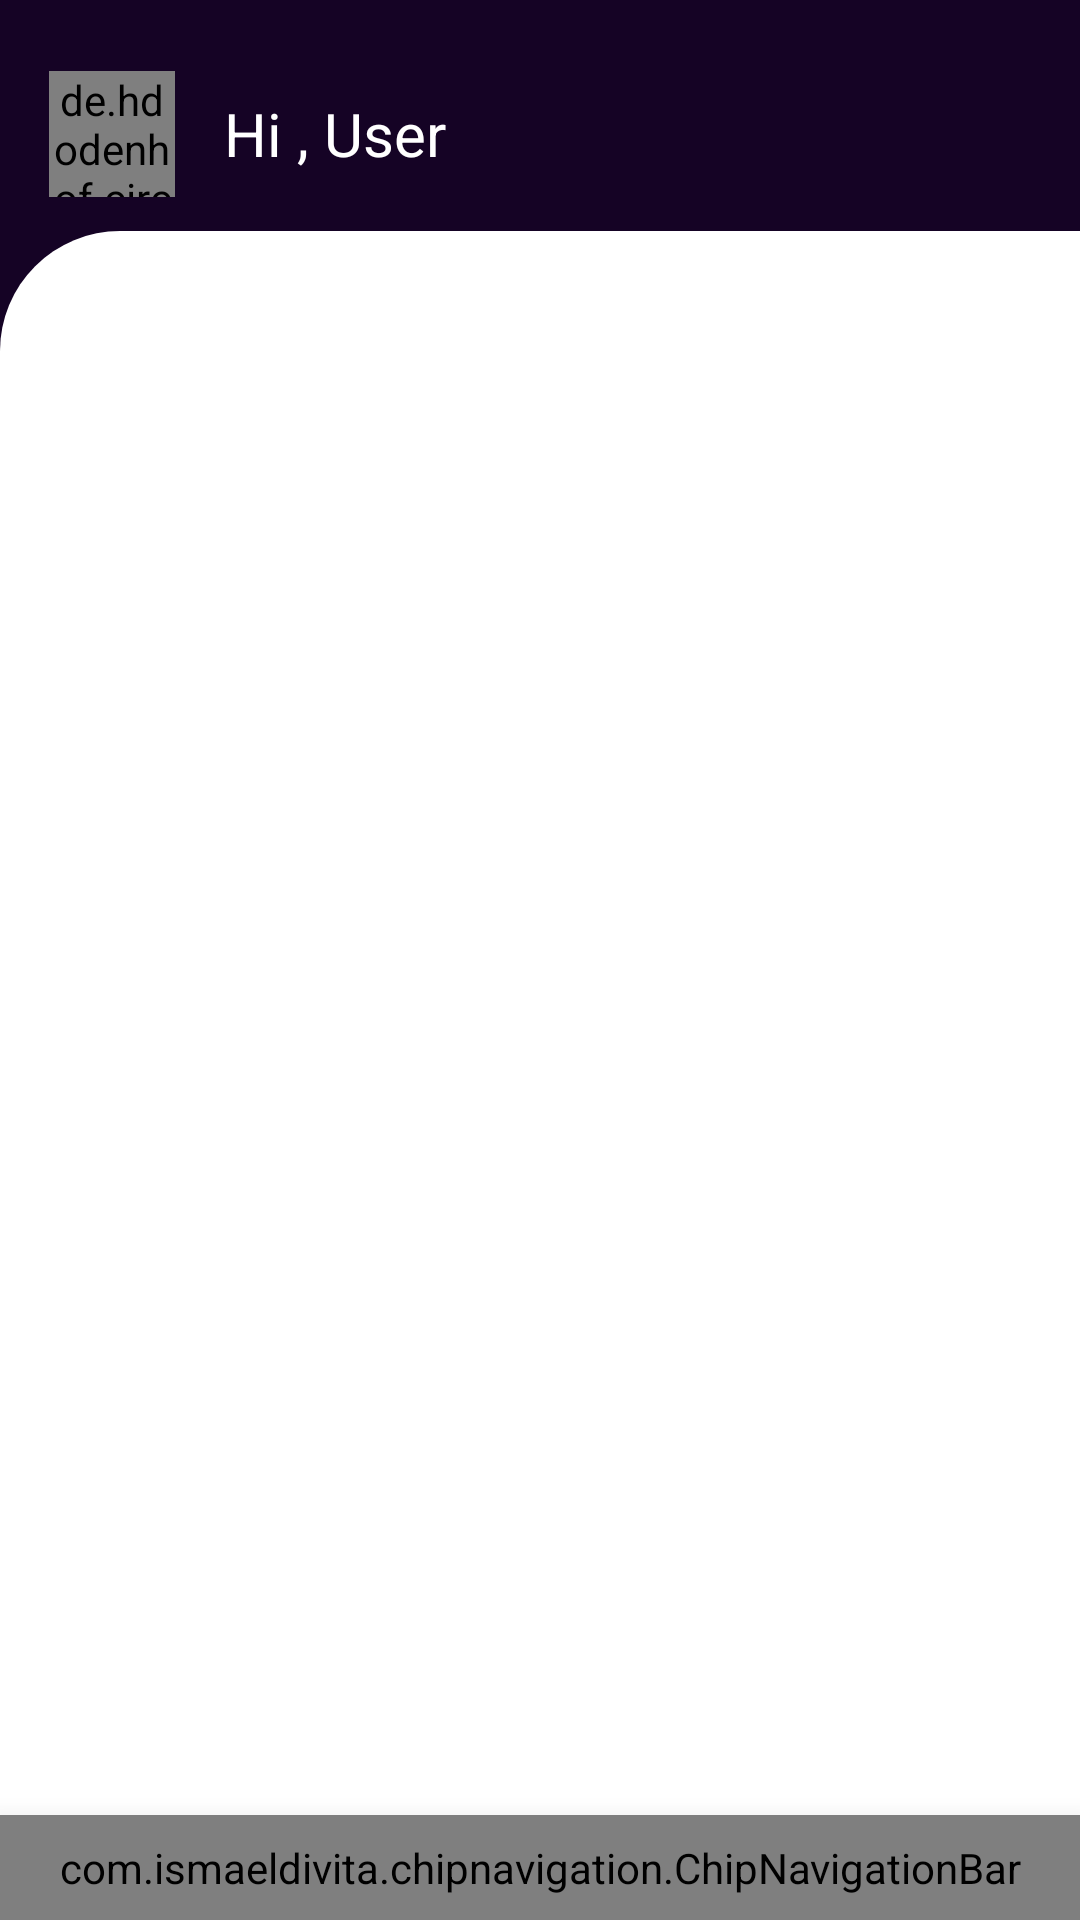

The Android layout XML behind this screen, and the referenced resources:
<!-- AndroidManifest.xml: application theme AppTheme -->
<!-- res/layout/activity_main.xml -->
<?xml version="1.0" encoding="utf-8"?>
<androidx.constraintlayout.widget.ConstraintLayout xmlns:android="http://schemas.android.com/apk/res/android"
    xmlns:app="http://schemas.android.com/apk/res-auto"
    xmlns:tools="http://schemas.android.com/tools"
    android:layout_width="match_parent"
    android:layout_height="match_parent"
    android:background="#150325"
    tools:context=".Activities.MainActivity">

    <LinearLayout
        android:layout_width="0dp"
        android:layout_height="0dp"
        android:orientation="vertical"
        android:weightSum="10"
        app:layout_constraintBottom_toBottomOf="parent"
        app:layout_constraintEnd_toEndOf="parent"
        app:layout_constraintStart_toStartOf="parent"
        app:layout_constraintTop_toTopOf="parent">


        <androidx.constraintlayout.widget.ConstraintLayout
            android:layout_width="match_parent"
            android:layout_height="match_parent"
            android:layout_weight="8.8">

            <de.hdodenhof.circleimageview.CircleImageView
                android:id="@+id/userPhoto"
                android:layout_width="42dp"
                android:layout_height="42dp"
                android:src="@drawable/user_photo"
                app:civ_border_color="#fff"
                app:civ_border_width="1dp"
                app:layout_constraintBottom_toBottomOf="@+id/userName_mainAct"
                app:layout_constraintEnd_toStartOf="@+id/userName_mainAct"
                app:layout_constraintStart_toStartOf="parent"
                app:layout_constraintTop_toTopOf="@+id/userName_mainAct" />

            <TextView
                android:id="@+id/userName_mainAct"
                android:layout_width="wrap_content"
                android:layout_height="wrap_content"
                android:layout_alignParentBottom="true"
                android:text="Hi , User"
                android:textColor="#fff"
                android:textSize="20sp"
                app:layout_constraintBottom_toBottomOf="parent"
                app:layout_constraintEnd_toEndOf="parent"
                app:layout_constraintHorizontal_bias="0.261"
                app:layout_constraintStart_toStartOf="parent"
                app:layout_constraintTop_toTopOf="parent"
                app:layout_constraintVertical_bias="0.623" />



        </androidx.constraintlayout.widget.ConstraintLayout>

        <RelativeLayout
            android:layout_width="match_parent"
            android:layout_height="match_parent"
            android:layout_weight="1.2"
            android:background="@drawable/act_main_dashboard_corner"
            android:orientation="vertical">

            <androidx.core.widget.NestedScrollView
                android:layout_width="match_parent"
                android:fillViewport="true"
                android:layout_height="match_parent"
                android:layout_above="@id/bottom_nav">

                <FrameLayout
                    android:id="@+id/fragment_container"
                    android:layout_width="match_parent"
                    android:layout_height="match_parent" />

            </androidx.core.widget.NestedScrollView>

            <com.ismaeldivita.chipnavigation.ChipNavigationBar
                android:id="@+id/bottom_nav"
                android:layout_width="match_parent"
                android:layout_height="wrap_content"
                android:layout_alignParentBottom="true"
                android:elevation="15dp"
                android:padding="8dp"
                app:cnb_menuResource="@menu/menu_bottom" />

        </RelativeLayout>

    </LinearLayout>
</androidx.constraintlayout.widget.ConstraintLayout>
<!-- resources referenced by this layout -->
<resources>
  <!-- drawable act_main_dashboard_corner (drawable) -->
  <?xml version="1.0" encoding="utf-8"?>
  <shape android:shape="rectangle" xmlns:android="http://schemas.android.com/apk/res/android">
  
      <solid  android:color="#fff"/>
  
      <corners
          android:topLeftRadius="40dp"/>
  
  </shape>
  <style name="AppTheme" parent="Theme.MaterialComponents.Light.NoActionBar">
          
          <item name="colorPrimary">@color/colorPrimary</item>
          <item name="colorPrimaryDark">@color/colorPrimaryDark</item>
          <item name="colorAccent">@color/colorAccent</item>
      </style>
  <color name="colorPrimary">#6200EE</color>
  <color name="colorPrimaryDark">#3700B3</color>
  <color name="colorAccent">#FF6B26</color>
</resources>
